Run: headless pygame with SDL's dummy video driver; simulated clock (each Clock.tick advances the game by its frame time, no real sleeping); random seed 0; keys injected as events and as key.get_pressed() state; no mouse input.
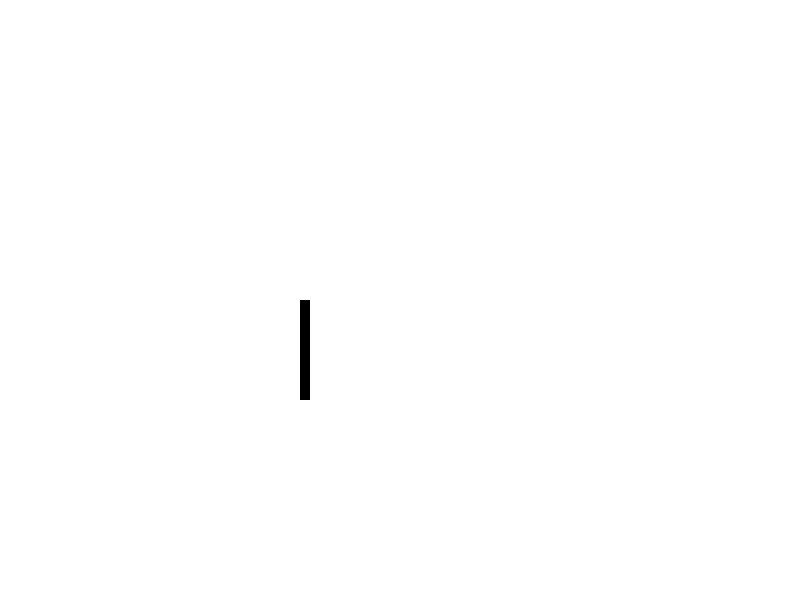
Frame 1 of 4 · flips 1–60 · no input
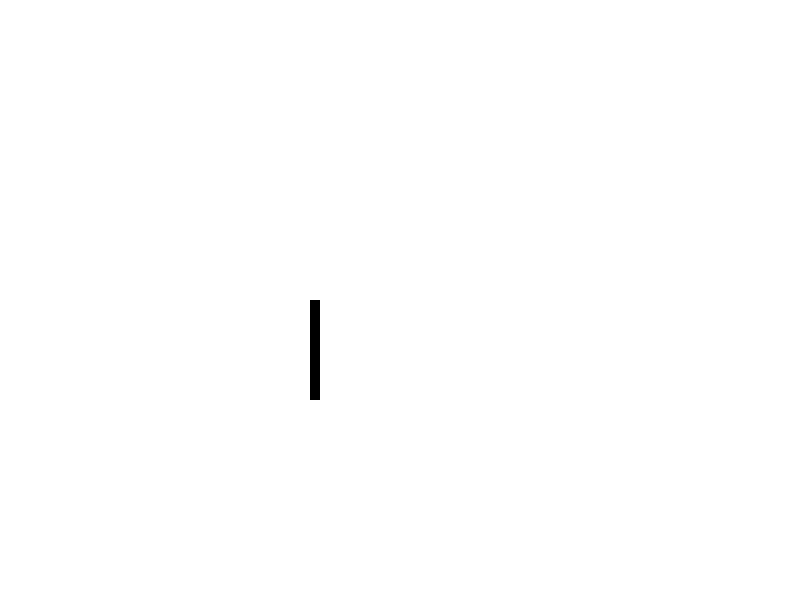
Frame 2 of 4 · flips 61–180 · tapped SPACE, RETURN · held RIGHT (→), D
Frame 3 of 4 · flips 181–300 · held DOWN (↓), S · screen unchanged from frame 2, image omitted
Frame 4 of 4 · flips 301–420 · held LEFT (←), A, UP (↑), W · screen same as frame 1, image omitted

The pygame program that drew these frames:

# Video 7 - How to move drawings using the keyboard

import pygame

# Initialize PyGame and draw game surface
pygame.init()
game_display = pygame.display.set_mode((800,600))


pygame.display.set_caption("Slither - by thenewboston")     # Changes the title of the display window
game_exit = False

lead_x = 300  # of groups of blocks (head of the snake)
lead_y = 300



# Define colors using rgb values - can use list or tuple
white = (255, 255, 255)
black = (0, 0, 0)
red = (255, 0, 0)
green = (0, 255, 0)
blue = (0, 0, 255)



while not game_exit:        # begin the main game loop

    # creates the event handling
    for event in pygame.event.get():
        print (event)

        # event processing
        if event.type == pygame.QUIT:
            game_exit = True
        elif event.type == pygame.KEYDOWN:
            if event.key == pygame.K_LEFT:
                lead_x -= 10
            elif event.key == pygame.K_RIGHT:
                lead_x += 10


    # clear the screen
    game_display.fill(white)


    pygame.draw.rect(game_display,black, [lead_x,lead_y,10, 100])



    pygame.display.update()






# Exit PyGame & Python
pygame.quit()
quit()
